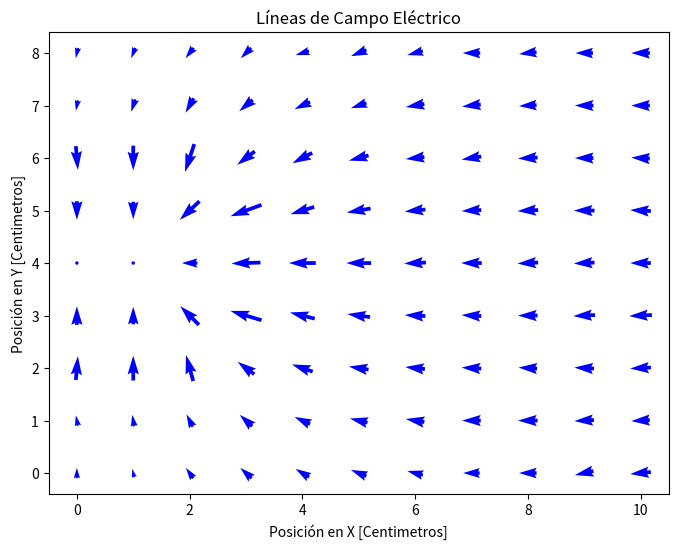

Write Python code to recreate this figure.
array = [
  [2.8, 2.8, 3.0, 3.5, 4.1, 4.8, 5.6, 6.3, 7.2, 8.0, 9.0],
  [2.3, 2.4, 2.5, 3.0, 3.7, 4.5, 5.4, 6.3, 7.2, 8.2, 9.1],
  [1.8, 1.7, 1.8, 2.4, 3.4, 4.4, 5.3, 6.3, 7.2, 8.1, 9.1],
  [0.0, 0.0, 0.0, 1.8, 3.0, 4.2, 5.2, 6.2, 7.1, 8.1, 9.2],
  [0.0, 0.0, 0.0, 1.5, 2.8, 4.1, 5.2, 6.2, 7.2, 8.2, 9.2],
  [0.0, 0.0, 0.0, 1.9, 3.0, 4.2, 5.3, 6.2, 7.2, 8.2, 9.2],
  [1.8, 1.7, 1.8, 2.6, 3.5, 4.5, 5.4, 6.3, 7.3, 8.2, 9.1],
  [2.3, 2.4, 2.7, 3.2, 4.0, 4.7, 5.5, 6.5, 7.3, 8.2, 9.1],
  [2.8, 2.9, 3.2, 3.7, 4.2, 5.0, 5.7, 6.5, 7.4, 8.2, 9.1]
]


# Definimos una función para calcular la superposición del potencial en cada punto
def calcular_superposicion(array):
    rows = len(array)
    cols = len(array[0])

    # Creamos un nuevo array para almacenar los resultados de la superposición
    superposicion_array = [[0.0 for _ in range(cols)] for _ in range(rows)]

    # Calculamos la superposición en cada punto
    for i in range(rows):
        for j in range(cols):
            superposicion_array[i][j] = array[i][j] + 10.0  # Sumamos 10V (voltaje del circuito)

    return superposicion_array

# Calculamos la superposición y almacenamos el resultado en una nueva variable
superposicion_result = calcular_superposicion(array)

# Imprimimos el nuevo array resultante
for row in superposicion_result:
    print(row)

import numpy as np
import matplotlib.pyplot as plt

# Definimos una función para calcular el campo eléctrico en cada punto
def calcular_campo_electrico(superposicion_array):
    # Obtenemos las dimensiones del array
    rows, cols = len(superposicion_array), len(superposicion_array[0])

    # Calculamos las derivadas parciales utilizando np.gradient
    dy, dx = np.gradient(superposicion_array)

    # Calculamos el campo eléctrico como el gradiente negativo
    campo_electrico_x = -dx
    campo_electrico_y = -dy

    return campo_electrico_x, campo_electrico_y

# Calculamos el campo eléctrico a partir del array de la superposición
campo_electrico_x, campo_electrico_y = calcular_campo_electrico(superposicion_result)

# Creamos una malla de coordenadas para realizar la gráfica
x = np.arange(0, len(superposicion_result[0]), 1)
y = np.arange(0, len(superposicion_result), 1)
X, Y = np.meshgrid(x, y)

# Graficamos las líneas de campo eléctrico con quiver
plt.figure(figsize=(8, 6))
plt.quiver(X, Y, campo_electrico_x, campo_electrico_y, scale=30, pivot="middle", color='b')
plt.xlabel('Posición en X [Centimetros]')
plt.ylabel('Posición en Y [Centimetros]')
plt.title("Líneas de Campo Eléctrico")
plt.show()